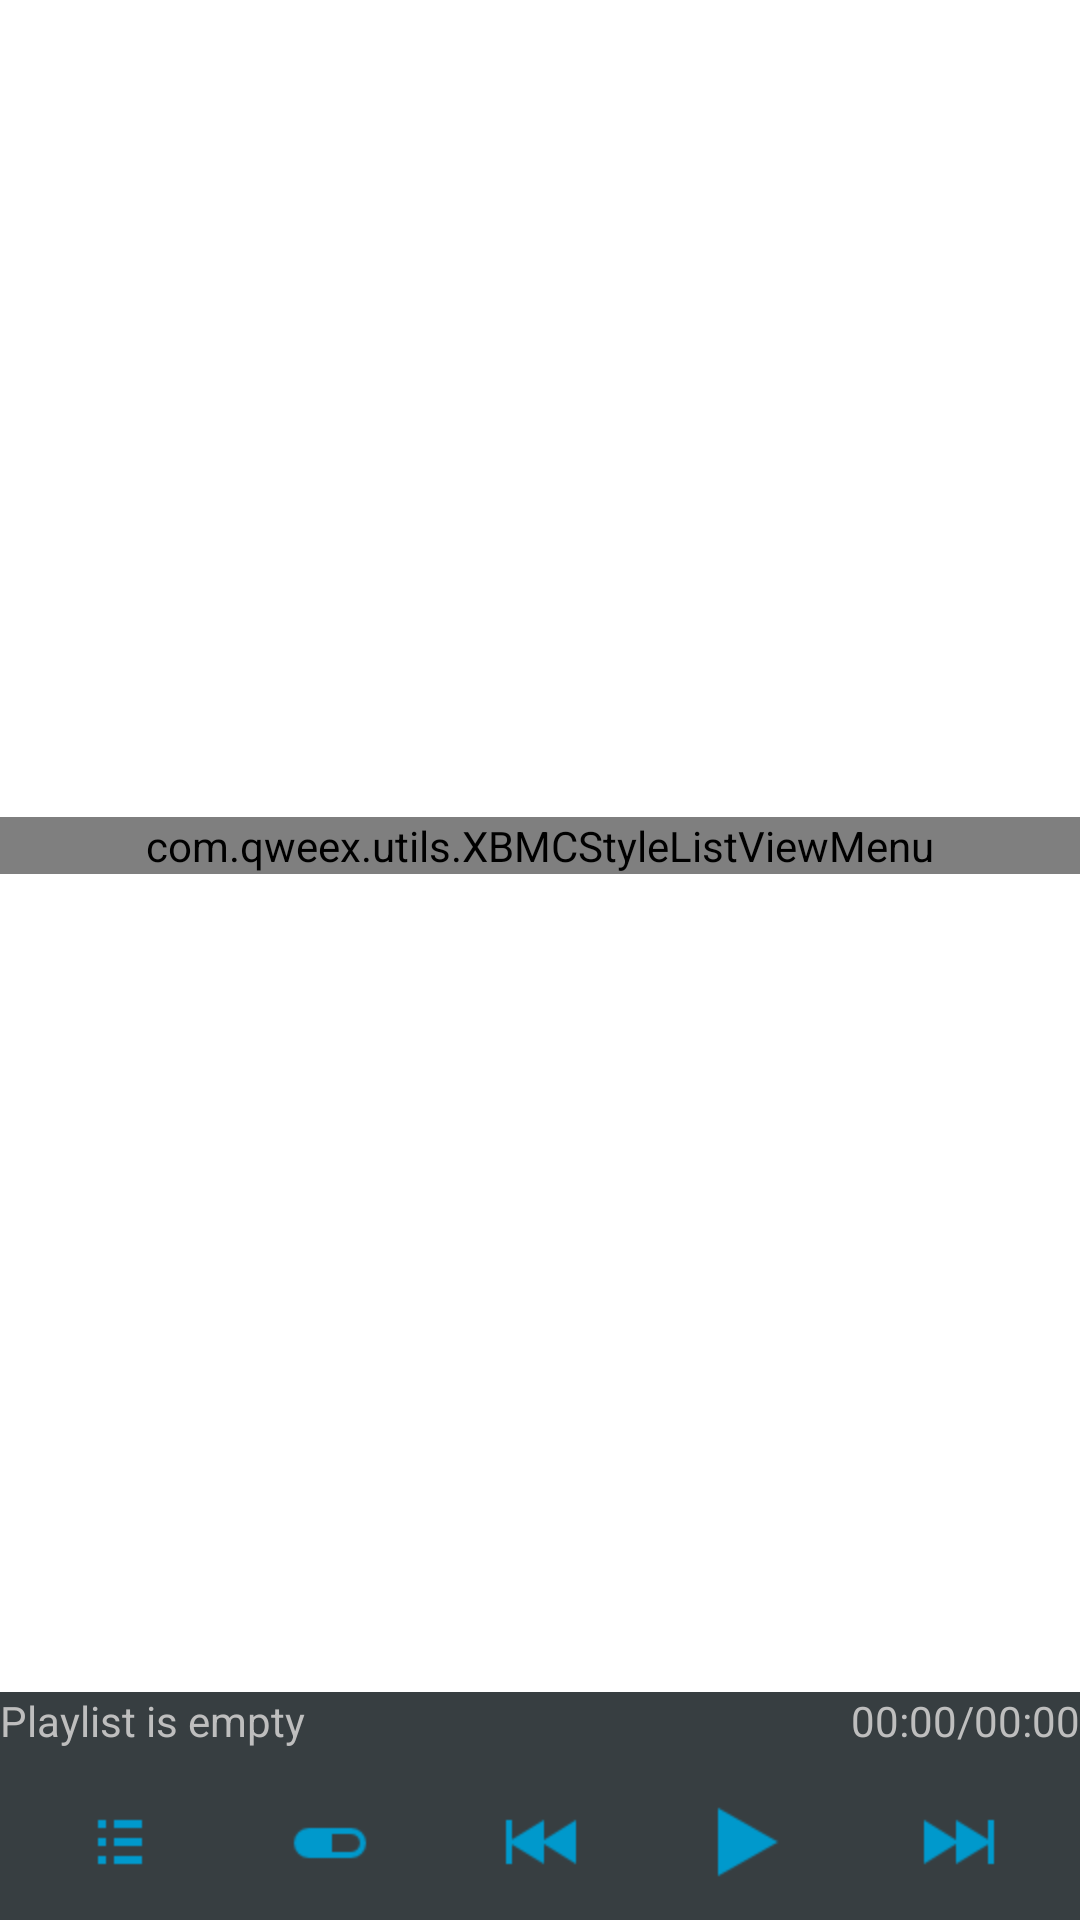

Android layout source for this screen:
<!-- AndroidManifest.xml: application theme Default -->
<!-- res/layout/main_tablet.xml -->
<?xml version="1.0" encoding="utf-8"?>
<LinearLayout xmlns:android="http://schemas.android.com/apk/res/android"
    android:id="@+id/naub"
    android:layout_width="fill_parent"
    android:layout_height="fill_parent"
    android:background="@color/backClr"
    android:orientation="vertical" >


    <FrameLayout
        android:layout_width="fill_parent"
        android:layout_weight="1"
        android:layout_height="wrap_content">
    <com.qweex.utils.XBMCStyleListViewMenu
            android:layout_width="fill_parent"
            android:layout_height="wrap_content"
            android:id="@+id/listView"
            android:layout_gravity="center_vertical"
            android:gravity="center_vertical"
            android:background="@android:color/transparent"
            android:cacheColorHint="@android:color/transparent"
            android:divider="@null"
            />
    </FrameLayout>
    <include
        android:layout_width="fill_parent"
        android:layout_height="wrap_content"
        layout="@layout/controls"
        android:stretchColumns="*" />

</LinearLayout>
<!-- res/layout/controls.xml (included above) -->
<LinearLayout xmlns:android="http://schemas.android.com/apk/res/android"
    android:id="@+id/lin"
    android:layout_width="fill_parent"
    android:layout_height="fill_parent"
    android:background="@color/ctrlClr"
    android:orientation="vertical" >

    <LinearLayout
        android:layout_width="fill_parent"
        android:layout_height="wrap_content" >

        <TextView
            android:id="@+id/titleBar"
            android:layout_width="0dip"
            android:layout_height="wrap_content"
            android:layout_weight="1.0"
            android:text="@string/playlist_empty"
            android:textAppearance="?android:attr/textAppearanceSmall"
            
            android:singleLine="true"
			android:ellipsize="marquee"
			android:marqueeRepeatLimit="marquee_forever"
			android:scrollHorizontally="true"
			android:focusable="true"
			android:focusableInTouchMode="true"
			android:freezesText="true"
			 />

        <TextView
            android:id="@+id/timeAt"
            android:layout_width="wrap_content"
            android:layout_height="wrap_content"
            android:gravity="right"
            android:text="00:00" />

        <TextView
            android:layout_width="wrap_content"
            android:layout_height="wrap_content"
            android:gravity="right"
            android:text="/" />

        <TextView
            android:id="@+id/length"
            android:layout_width="wrap_content"
            android:layout_height="wrap_content"
            android:gravity="right"
            android:text="00:00" />

    </LinearLayout>

    <ProgressBar
        android:id="@+id/timeProgress"
        style="?android:attr/progressBarStyleHorizontal"
        android:layout_width="fill_parent"
        android:layout_height="5dp" />

    <LinearLayout
        android:layout_width="fill_parent"
        android:layout_height="fill_parent"
        android:gravity="center_horizontal"
        android:orientation="horizontal"
        android:padding="5dp" >

        <ImageButton
            android:id="@+id/playlist"
            android:layout_width="wrap_content"
            android:layout_height="wrap_content"
            android:layout_weight="1"
            android:scaleType="center"
            android:src="@drawable/ic_action_list_2" />
        
        <ImageButton
            android:id="@+id/seek"
            android:layout_width="wrap_content"
            android:layout_height="wrap_content"
            android:layout_weight="1"
            android:scaleType="center"
            android:src="@drawable/ic_action_pill" />
        
        <ImageButton
            android:id="@+id/previous"
            android:layout_width="wrap_content"
            android:layout_height="wrap_content"
            android:layout_weight="1"
            android:scaleType="center"
            android:src="@drawable/ic_action_playback_prev" />
        
        <ImageButton
            android:id="@+id/playPause"
            android:layout_width="wrap_content"
            android:layout_height="wrap_content"
            android:layout_weight="1"
            android:scaleType="center"
            android:src="@drawable/ic_action_playback_play" />
        
        <ImageButton
            android:id="@+id/next"
            android:layout_width="wrap_content"
            android:layout_height="wrap_content"
            android:layout_weight="1"
			android:scaleType="center"
            android:src="@drawable/ic_action_playback_next" />
    </LinearLayout>

</LinearLayout>

<!-- resources referenced by this layout -->
<resources>
  <color name="backClr">@color/white</color>
  <color name="ctrlClr">@color/kuler_4</color>
  <!-- drawable ic_action_list_2: png bitmap (drawable-hdpi, 183 bytes) -->
  <!-- drawable ic_action_pill: png bitmap (drawable-hdpi, 317 bytes) -->
  <!-- drawable ic_action_playback_next: png bitmap (drawable-hdpi, 488 bytes) -->
  <!-- drawable ic_action_playback_play: png bitmap (drawable-hdpi, 485 bytes) -->
  <!-- drawable ic_action_playback_prev: png bitmap (drawable-hdpi, 493 bytes) -->
  <string name="playlist_empty">Playlist is empty</string>
  <style name="Default" parent="@android:style/Theme">
          <item name="android:moreIcon">@drawable/ic_action_more</item>
          <item name="android:panelFullBackground">@color/kuler_4</item>
          <item name="android:buttonStyle">@style/btnStyleBreakerBay</item>
          <item name="android:imageButtonStyle">@style/imgButton</item>
          <item name="android:radioButtonStyle">@style/radio</item>
          <item name="android:checkboxStyle">@style/chxbox</item>
          <item name="android:progressBarStyleHorizontal">@style/pgress</item>
          
          <item name="android:cacheColorHint">#ff45ab35</item>
      </style>
  <color name="white">#ffffffff</color>
  <color name="kuler_4">#373E41</color>
  <!-- drawable ic_action_more: png bitmap (drawable-hdpi, 623 bytes) -->
  <style name="btnStyleBreakerBay" parent="@android:style/Widget.Button">
          <item name="android:gravity">center</item>
          
          <item name="android:background">@drawable/blue_button</item>
          <item name="android:padding">15dip</item>
      </style>
  <style name="imgButton" parent="btnStyleBreakerBay">
          <item name="android:padding">5dip</item>
      </style>
  <style name="radio" parent="@android:style/Widget.CompoundButton.RadioButton">
          <item name="android:button">@drawable/blue_radio</item>
      </style>
  <style name="chxbox" parent="@android:style/Widget.CompoundButton.CheckBox">
          <item name="android:button">@drawable/btn_check_holo_light</item>
      </style>
  <style name="pgress" parent="@android:style/Widget.ProgressBar">
          <item name="android:indeterminateOnly">false</item>
          <item name="android:progressDrawable">@drawable/progress_horizontal_holo_light</item>
      </style>
  <!-- drawable blue_button (drawable) -->
  <?xml version="1.0" encoding="utf-8"?>
  <selector xmlns:android="http://schemas.android.com/apk/res/android" >
      <item android:state_enabled="false"
            android:drawable="@drawable/btn_default_disabled_holo_light" />
      <item android:state_pressed="true"
            android:drawable="@drawable/btn_default_focused_holo_light" />
      <item android:state_focused="true"
            android:drawable="@drawable/btn_default_pressed_holo_light" />
      <item
            android:drawable="@drawable/btn_default_disabled_focused_holo_light"/>
  </selector>
  <!-- drawable blue_radio (drawable) -->
  <?xml version="1.0" encoding="utf-8"?>
  <selector xmlns:android="http://schemas.android.com/apk/res/android" >
      <item android:state_pressed="true"
            android:drawable="@drawable/btn_radio_off_pressed_holo_light" />
      <item android:state_checked="true"
            android:drawable="@drawable/btn_radio_on_focused_holo_light" />
      <item android:drawable="@drawable/btn_radio_off_holo_light"/>
  </selector>
  <!-- drawable progress_horizontal_holo_light (drawable) -->
  <?xml version="1.0" encoding="utf-8"?>
  <layer-list xmlns:android="http://schemas.android.com/apk/res/android">
  
      <item android:id="@android:id/background"
            android:drawable="@drawable/progress_bg_holo_light" />
  
      <item android:id="@android:id/secondaryProgress">
          <scale android:scaleWidth="100%"
                 android:drawable="@drawable/progress_secondary_holo_light" />
      </item>
  
      <item android:id="@android:id/progress">
          <scale android:scaleWidth="100%"
                 android:drawable="@drawable/progress_primary_holo_light" />
      </item>
  
  </layer-list>
</resources>
